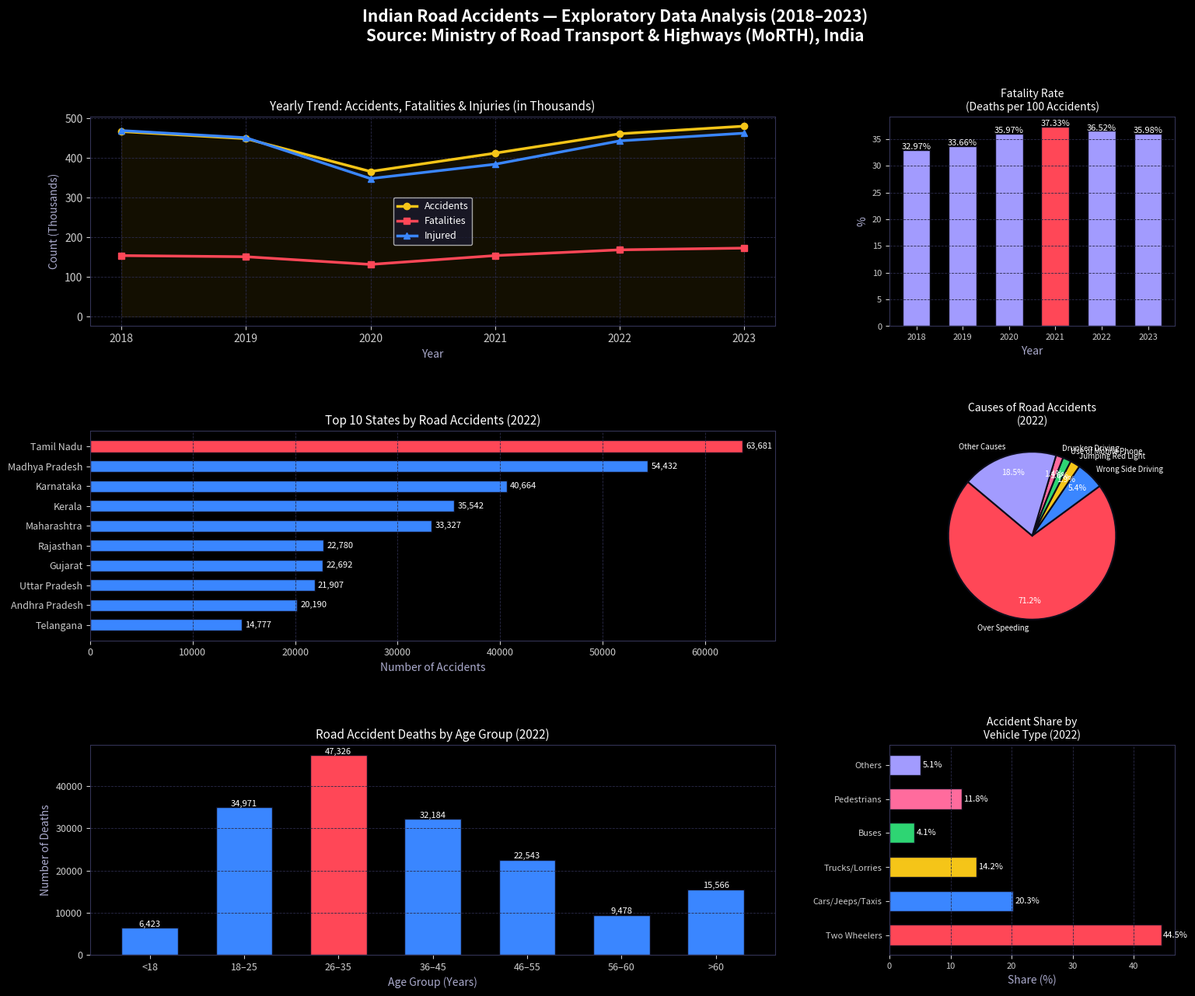

Write Python code to recreate this figure.
import pandas as pd
import numpy as np
import matplotlib.pyplot as plt
import matplotlib.gridspec as gridspec
import warnings
warnings.filterwarnings('ignore')

# ════════════════════════════════════════════════════════════════════
#  TASK 02 — Data Cleaning & EDA
#  Dataset : Indian Road Accidents (2018–2023)
#  Source  : Ministry of Road Transport & Highways (MoRTH), India
# ════════════════════════════════════════════════════════════════════

# ── 1. CREATE DATASET (Real MoRTH data) ─────────────────────────────
data_yearly = {
    'Year':      [2018,    2019,    2020,    2021,    2022,    2023],
    'Accidents': [467044,  449002,  366138,  412432,  461312,  480583],
    'Fatalities':[153972,  151113,  131714,  153972,  168491,  172890],
    'Injured':   [469418,  451361,  348279,  384448,  443366,  462825],
}

data_states = {
    'State': [
        'Uttar Pradesh', 'Tamil Nadu', 'Madhya Pradesh', 'Maharashtra',
        'Karnataka', 'Rajasthan', 'Andhra Pradesh', 'Gujarat',
        'Telangana', 'Kerala'
    ],
    'Accidents_2022': [21907, 63681, 54432, 33327, 40664, 22780, 20190, 22692, 14777, 35542],
    'Fatalities_2022':[22595, 17884, 14164, 13548, 11587, 10498,  8146,  7551,  5239,  4314],
    'Injured_2022':   [23390, 59684, 51397, 33914, 46761, 25201, 19741, 27249, 16694, 36229],
}

data_causes = {
    'Cause':      ['Over Speeding', 'Wrong Side Driving', 'Jumping Red Light',
                   'Use of Mobile Phone', 'Drunken Driving', 'Other Causes'],
    'Percentage': [71.2, 5.4, 1.9, 1.6, 1.4, 18.5],
}

data_age = {
    'Age_Group':    ['<18', '18–25', '26–35', '36–45', '46–55', '56–60', '>60'],
    'Deaths_2022':  [ 6423,  34971,  47326,  32184,  22543,   9478,  15566],
}

data_vehicle = {
    'Vehicle_Type': ['Two Wheelers', 'Cars/Jeeps/Taxis', 'Trucks/Lorries',
                     'Buses', 'Pedestrians', 'Others'],
    'Share_Pct':    [44.5, 20.3, 14.2, 4.1, 11.8, 5.1],
}

# ── 2. BUILD DATAFRAMES ──────────────────────────────────────────────
df_yearly  = pd.DataFrame(data_yearly)
df_states  = pd.DataFrame(data_states)
df_causes  = pd.DataFrame(data_causes)
df_age     = pd.DataFrame(data_age)
df_vehicle = pd.DataFrame(data_vehicle)

# ── 3. DATA CLEANING ─────────────────────────────────────────────────
print("=" * 60)
print("  TASK 02 — Indian Road Accidents EDA")
print("  Source: MoRTH Annual Reports 2018–2023")
print("=" * 60)

print("\n[1] Yearly Dataset Shape:", df_yearly.shape)
print(df_yearly.to_string(index=False))

print("\n[2] Missing Values Check:")
print(df_yearly.isnull().sum())
print("→ No missing values found.\n")

# Derived columns
df_yearly['Fatality_Rate']   = (df_yearly['Fatalities'] / df_yearly['Accidents'] * 100).round(2)
df_yearly['Injury_Rate']     = (df_yearly['Injured']    / df_yearly['Accidents'] * 100).round(2)
df_yearly['YoY_Accident_Chg']= df_yearly['Accidents'].pct_change().mul(100).round(2)

print("[3] Cleaned & Enriched Yearly Data:")
print(df_yearly[['Year','Accidents','Fatalities','Injured',
                  'Fatality_Rate','Injury_Rate','YoY_Accident_Chg']].to_string(index=False))

# ── 4. EDA SUMMARY ───────────────────────────────────────────────────
print("\n[4] Key Statistics (2022):")
print(f"  Total Accidents  : {461312:,}")
print(f"  Total Fatalities : {168491:,}")
print(f"  Total Injured    : {443366:,}")
print(f"  Fatality Rate    : {168491/461312*100:.2f}% (deaths per accident)")
print(f"  Top Cause        : Over Speeding (71.2% of fatalities)")
print(f"  Most Affected Age: 26–35 years (47,326 deaths)")
print(f"  Highest Risk State: Tamil Nadu (63,681 accidents)")

# ── 5. VISUALIZATIONS ────────────────────────────────────────────────
plt.style.use('dark_background')
fig = plt.figure(figsize=(18, 14), facecolor='#0d0d1a')
fig.suptitle("Indian Road Accidents — Exploratory Data Analysis (2018–2023)\n"
             "Source: Ministry of Road Transport & Highways (MoRTH), India",
             fontsize=15, fontweight='bold', color='white', y=0.98)

gs = gridspec.GridSpec(3, 3, figure=fig, hspace=0.5, wspace=0.4)

YELLOW = '#F5C518'
BLUE   = '#3A86FF'
RED    = '#FF4757'
GREEN  = '#2ed573'
PINK   = '#FF6B9D'
PURPLE = '#a29bfe'

# ── Chart 1: Yearly trend (accidents, fatalities, injured) ───────────
ax1 = fig.add_subplot(gs[0, :2])
x = df_yearly['Year']
ax1.plot(x, df_yearly['Accidents']/1000,   marker='o', color=YELLOW, linewidth=2.5, label='Accidents')
ax1.plot(x, df_yearly['Fatalities']/1000,  marker='s', color=RED,    linewidth=2.5, label='Fatalities')
ax1.plot(x, df_yearly['Injured']/1000,     marker='^', color=BLUE,   linewidth=2.5, label='Injured')
ax1.fill_between(x, df_yearly['Accidents']/1000, alpha=0.08, color=YELLOW)
ax1.set_title('Yearly Trend: Accidents, Fatalities & Injuries (in Thousands)', color='white', fontsize=11)
ax1.set_xlabel('Year', color='#aaaacc')
ax1.set_ylabel('Count (Thousands)', color='#aaaacc')
ax1.tick_params(colors='#cccccc')
ax1.legend(facecolor='#1a1a2e', labelcolor='white', fontsize=9)
ax1.grid(color='#2a2a4a', linestyle='--', linewidth=0.6)
for spine in ax1.spines.values(): spine.set_color('#333355')

# ── Chart 2: Fatality Rate trend ─────────────────────────────────────
ax2 = fig.add_subplot(gs[0, 2])
ax2.bar(df_yearly['Year'], df_yearly['Fatality_Rate'],
        color=[RED if r == df_yearly['Fatality_Rate'].max() else PURPLE
               for r in df_yearly['Fatality_Rate']], edgecolor='#0d0d1a', width=0.6)
ax2.set_title('Fatality Rate\n(Deaths per 100 Accidents)', color='white', fontsize=10)
ax2.set_xlabel('Year', color='#aaaacc')
ax2.set_ylabel('%', color='#aaaacc')
ax2.tick_params(colors='#cccccc', labelsize=8)
ax2.grid(color='#2a2a4a', linestyle='--', linewidth=0.6, axis='y')
for spine in ax2.spines.values(): spine.set_color('#333355')
for bar, val in zip(ax2.patches, df_yearly['Fatality_Rate']):
    ax2.text(bar.get_x()+bar.get_width()/2, bar.get_height()+0.1,
             f'{val}%', ha='center', color='white', fontsize=8)

# ── Chart 3: Top 10 States — Accidents 2022 ──────────────────────────
ax3 = fig.add_subplot(gs[1, :2])
states_sorted = df_states.sort_values('Accidents_2022', ascending=True)
colors_bar = [RED if s == 'Tamil Nadu' else BLUE for s in states_sorted['State']]
bars = ax3.barh(states_sorted['State'], states_sorted['Accidents_2022'],
                color=colors_bar, edgecolor='#0d0d1a', height=0.6)
ax3.set_title('Top 10 States by Road Accidents (2022)', color='white', fontsize=11)
ax3.set_xlabel('Number of Accidents', color='#aaaacc')
ax3.tick_params(colors='#cccccc', labelsize=9)
ax3.grid(color='#2a2a4a', linestyle='--', linewidth=0.6, axis='x')
for spine in ax3.spines.values(): spine.set_color('#333355')
for bar, val in zip(bars, states_sorted['Accidents_2022']):
    ax3.text(bar.get_width()+300, bar.get_y()+bar.get_height()/2,
             f'{val:,}', va='center', color='white', fontsize=8)

# ── Chart 4: Causes of Accidents ─────────────────────────────────────
ax4 = fig.add_subplot(gs[1, 2])
wedge_colors = [RED, BLUE, YELLOW, GREEN, PINK, PURPLE]
wedges, texts, autotexts = ax4.pie(
    df_causes['Percentage'], labels=df_causes['Cause'],
    colors=wedge_colors, autopct='%1.1f%%',
    startangle=140, pctdistance=0.78,
    wedgeprops=dict(edgecolor='#0d0d1a', linewidth=1.5))
for t in texts: t.set_color('white'); t.set_fontsize(7)
for at in autotexts: at.set_color('white'); at.set_fontsize(7.5)
ax4.set_title('Causes of Road Accidents\n(2022)', color='white', fontsize=10)

# ── Chart 5: Deaths by Age Group ─────────────────────────────────────
ax5 = fig.add_subplot(gs[2, :2])
bar_colors = [RED if ag == '26–35' else BLUE for ag in df_age['Age_Group']]
bars5 = ax5.bar(df_age['Age_Group'], df_age['Deaths_2022'],
                color=bar_colors, edgecolor='#0d0d1a', width=0.6)
ax5.set_title('Road Accident Deaths by Age Group (2022)', color='white', fontsize=11)
ax5.set_xlabel('Age Group (Years)', color='#aaaacc')
ax5.set_ylabel('Number of Deaths', color='#aaaacc')
ax5.tick_params(colors='#cccccc', labelsize=9)
ax5.grid(color='#2a2a4a', linestyle='--', linewidth=0.6, axis='y')
for spine in ax5.spines.values(): spine.set_color('#333355')
for bar, val in zip(bars5, df_age['Deaths_2022']):
    ax5.text(bar.get_x()+bar.get_width()/2, bar.get_height()+300,
             f'{val:,}', ha='center', color='white', fontsize=8)

# ── Chart 6: Vehicle type involvement ────────────────────────────────
ax6 = fig.add_subplot(gs[2, 2])
ax6.barh(df_vehicle['Vehicle_Type'], df_vehicle['Share_Pct'],
         color=[RED, BLUE, YELLOW, GREEN, PINK, PURPLE],
         edgecolor='#0d0d1a', height=0.6)
ax6.set_title('Accident Share by\nVehicle Type (2022)', color='white', fontsize=10)
ax6.set_xlabel('Share (%)', color='#aaaacc')
ax6.tick_params(colors='#cccccc', labelsize=8)
ax6.grid(color='#2a2a4a', linestyle='--', linewidth=0.6, axis='x')
for spine in ax6.spines.values(): spine.set_color('#333355')
for i, val in enumerate(df_vehicle['Share_Pct']):
    ax6.text(val+0.3, i, f'{val}%', va='center', color='white', fontsize=8)

plt.savefig('india_road_accidents_eda.png', dpi=150,
            bbox_inches='tight', facecolor=fig.get_facecolor())
plt.show()
print("\nVisualization saved as 'india_road_accidents_eda.png'")
